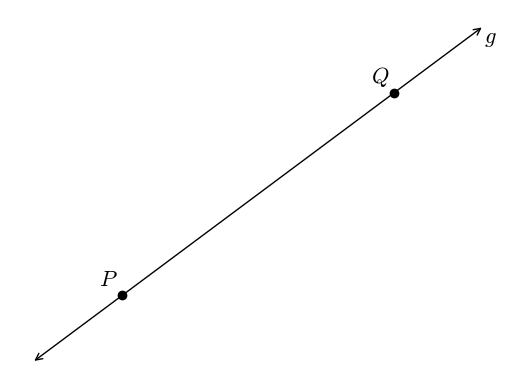

Recreate this plot in Python.
#T# the following code shows how to draw a line in a two dimensional space

#T# to draw a line in a two dimensional space, the pyplot module of the matplotlib package is used
import matplotlib.pyplot as plt

#T# the patches module of the matplotlib package is used to draw arrows
import matplotlib.patches as mpatches

#T# create the figure and axes to draw the line
fig1, ax1 = plt.subplots(1, 1)

#T# hide the spines and the axes ticks
for it1 in ['top', 'bottom', 'left', 'right']:
    ax1.spines[it1].set_visible(False)
ax1.xaxis.set_visible(False)
ax1.yaxis.set_visible(False)

#T# create any two points on the line
p1 = (4, 3)
p2 = (7, 5)

#T# calculate the rise and run of the slope
rise1 = p2[1] - p1[1]
run1 = p2[0] -p1[0]

#T# readjust the rise and run to make the line fit on the plot with better proportions (i.e. to make a shorter arrow)
k1 = 3
rise1 = rise1/k1
run1 = run1/k1

#T# plot the line and the points
line1 = mpatches.FancyArrowPatch((p1[0] - run1, p1[1] - rise1), (p2[0] + run1, p2[1] + rise1), arrowstyle = '<->', mutation_scale = 12)
ax1.add_patch(line1)
plt.scatter([p1[0], p2[0]], [p1[1], p2[1]], color = 'k')

#T# set the math text font to the Latex default, Computer Modern
import matplotlib
matplotlib.rcParams['mathtext.fontset'] = 'cm'

#T# label the two points on the line, and label the line
plt.text(p1[0] - 0.05, p1[1] + 0.05, r'$P$', ha = 'right', va = 'bottom', size = 16)
plt.text(p2[0] - 0.05, p2[1] + 0.05, r'$Q$', ha = 'right', va = 'bottom', size = 16)
plt.text(p2[0] + run1, p2[1] + rise1, r'$g$', ha = 'left', va = 'top', size = 16)

#T# show the results
plt.show()